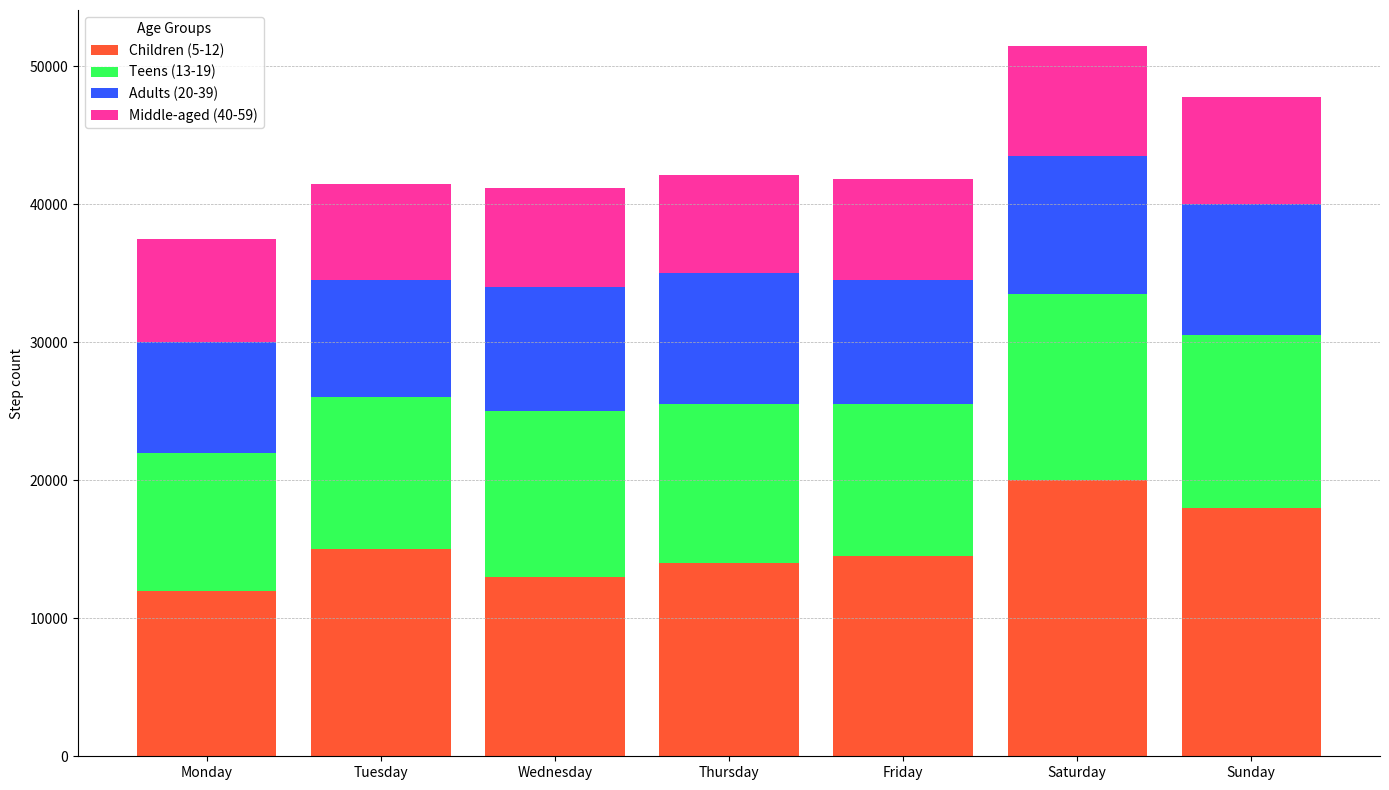

Write Python code to recreate this figure.
import matplotlib.pyplot as plt
import numpy as np

age_groups = ['Children (5-12)', 'Teens (13-19)', 'Adults (20-39)', 'Middle-aged (40-59)']
days = ['Monday', 'Tuesday', 'Wednesday', 'Thursday', 'Friday', 'Saturday', 'Sunday']

step_counts = np.array([
    [12000, 15000, 13000, 14000, 14500, 20000, 18000],
    [10000, 11000, 12000, 11500, 11000, 13500, 12500],
    [8000, 8500, 9000, 9500, 9000, 10000, 9500],
    [7500, 7000, 7200, 7100, 7300, 8000, 7800]
])

fig, ax = plt.subplots(figsize=(14, 8))

index = np.arange(len(days))

# New color set
new_colors = ['#FF5733', '#33FF57', '#3357FF', '#FF33A1']

# Plot stacked bar chart with new colors
bars = np.zeros(len(days))
for i, group in enumerate(age_groups):
    ax.bar(index, step_counts[i], label=group, bottom=bars, color=new_colors[i])
    bars += step_counts[i]

plt.xticks(index, days)
plt.ylabel('Step count')
plt.legend(title='Age Groups')
plt.grid(True, axis='y', linestyle='--', linewidth=0.5)

ax.spines['top'].set_visible(False)
ax.spines['right'].set_visible(False)

plt.tight_layout()
plt.show()
